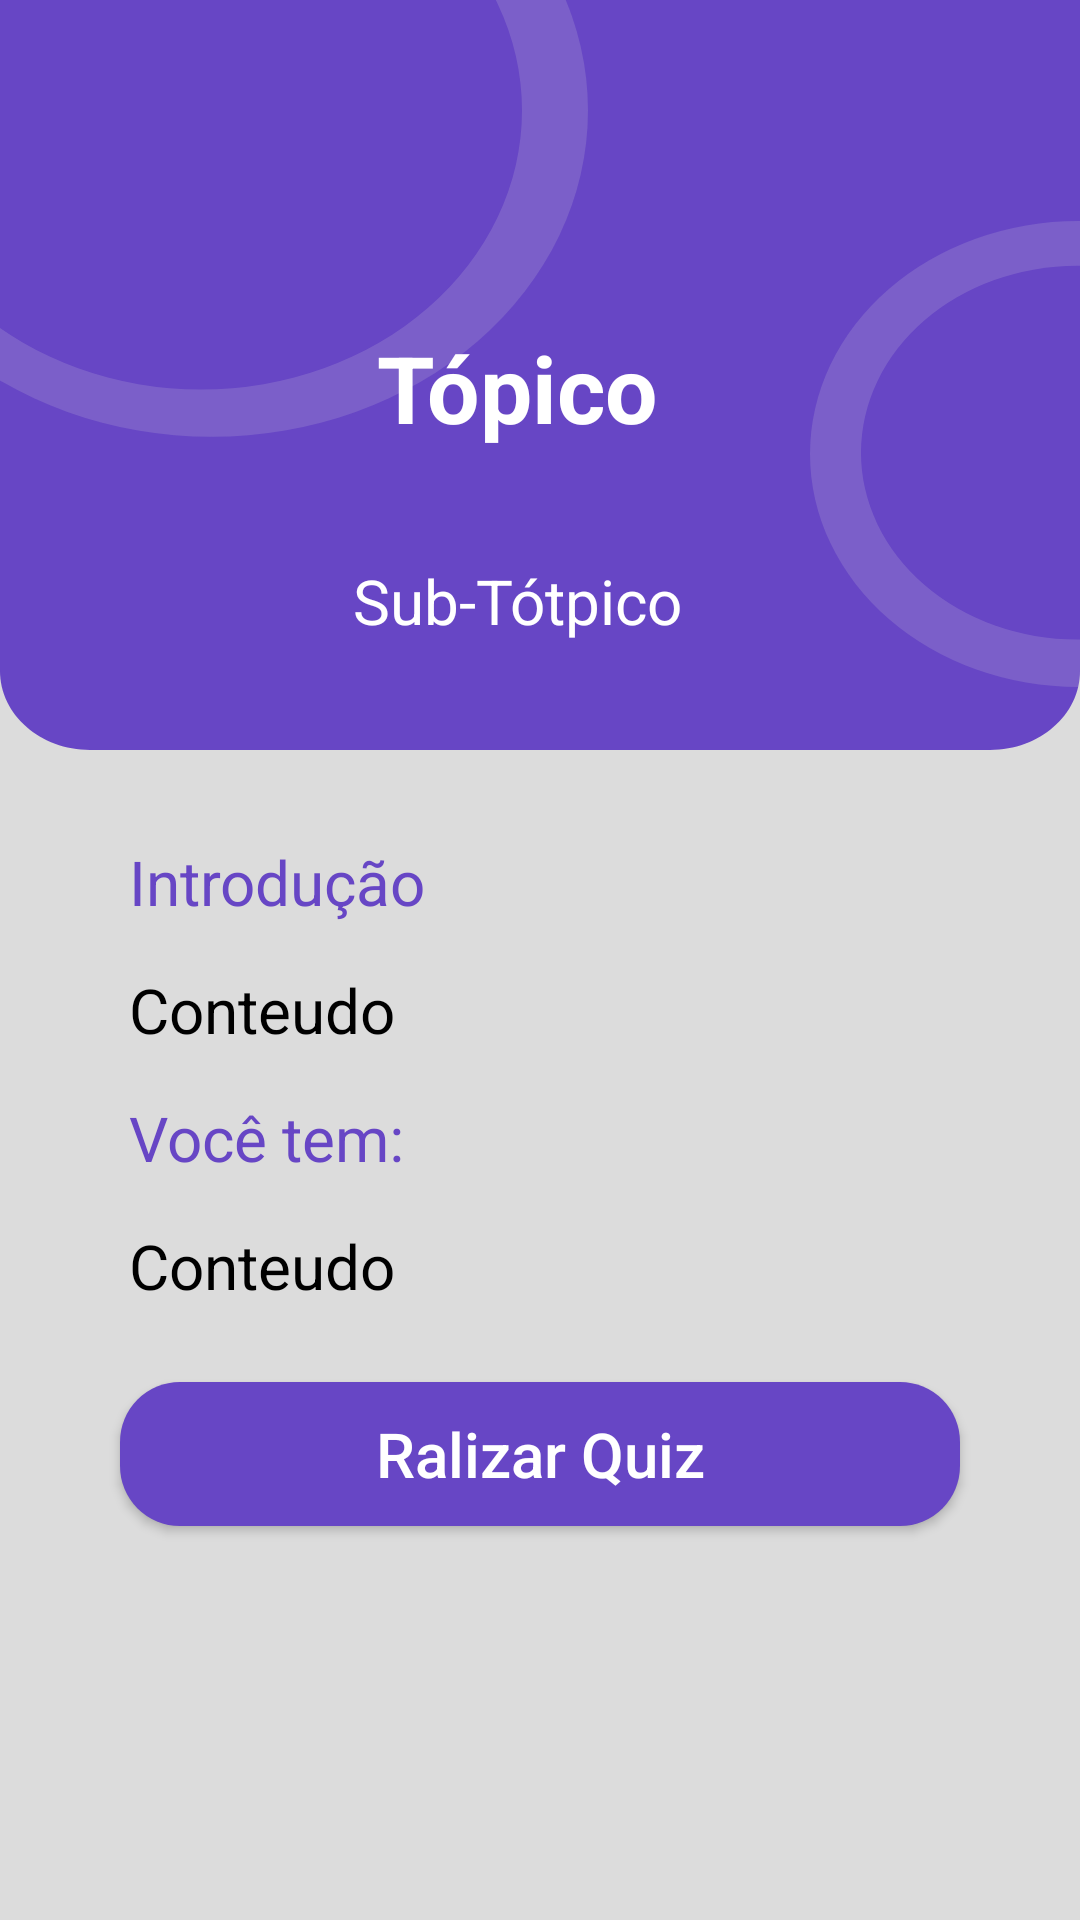

Android layout source for this screen:
<!-- AndroidManifest.xml: application theme Theme.SITestCliente -->
<!-- res/layout/activity_tela_principal.xml -->
<?xml version="1.0" encoding="utf-8"?>
<LinearLayout xmlns:android="http://schemas.android.com/apk/res/android"
    xmlns:app="http://schemas.android.com/apk/res-auto"
    xmlns:tools="http://schemas.android.com/tools"
    android:layout_width="match_parent"
    android:layout_height="match_parent"
    android:orientation="vertical"
    android:background="@color/cor_do_fundo"
    tools:context=".TelaPrincipal">



    <androidx.constraintlayout.widget.ConstraintLayout
        android:layout_width="match_parent"
        android:layout_height="250dp"
        android:background="@drawable/bg_principal"
        android:orientation="vertical">

        <View
            android:id="@+id/view"
            android:layout_width="match_parent"
            android:layout_height="match_parent"
            android:background="@drawable/bg_tela_principal"
            app:layout_constraintBottom_toBottomOf="parent"
            app:layout_constraintTop_toTopOf="parent"
            app:layout_constraintVertical_bias="0.0"
            tools:layout_editor_absoluteX="16dp" />

        <ImageView
            android:id="@+id/btnVoltar"
            android:layout_width="wrap_content"
            android:layout_height="wrap_content"
            android:src="@drawable/ic_back"
            android:layout_marginTop="15dp"
            app:layout_constraintBottom_toTopOf="@+id/textTopico"
            app:layout_constraintEnd_toEndOf="parent"
            app:layout_constraintHorizontal_bias="0.041"
            app:layout_constraintStart_toStartOf="parent"
            app:layout_constraintTop_toTopOf="parent"
            app:layout_constraintVertical_bias="0.0" />

        <TextView
            android:id="@+id/textTopico"
            android:layout_width="wrap_content"
            android:layout_height="wrap_content"
            android:layout_marginBottom="100dp"
            android:text="Tópico"
            android:textColor="@color/white"
            android:textSize="15pt"
            android:textStyle="bold"
            app:layout_constraintBottom_toBottomOf="parent"
            app:layout_constraintEnd_toEndOf="parent"
            app:layout_constraintHorizontal_bias="0.472"
            app:layout_constraintStart_toStartOf="@+id/view"
            app:layout_constraintVertical_bias="0.347" />

        <TextView
            android:id="@+id/txtSubtitulo"
            android:layout_width="wrap_content"
            android:layout_height="wrap_content"
            android:text="Sub-Tótpico"
            android:textColor="@color/white"
            android:textSize="10pt"
            app:layout_constraintBottom_toBottomOf="@+id/view"
            app:layout_constraintEnd_toEndOf="@+id/textTopico"
            app:layout_constraintStart_toStartOf="@+id/textTopico"
            app:layout_constraintTop_toBottomOf="@+id/textTopico" />


    </androidx.constraintlayout.widget.ConstraintLayout>
    <androidx.core.widget.NestedScrollView
        android:layout_width="match_parent"
        android:layout_height="match_parent">

    <LinearLayout
        android:layout_width="match_parent"
        android:layout_height="match_parent"
        android:orientation="vertical"
        android:padding="15dp">



    <TextView
        android:id="@+id/txtTitulo"
        android:layout_width="wrap_content"
        android:layout_height="wrap_content"
        android:textColor="@color/roxo"
        android:text="Introdução"
        android:textSize="10pt"
        android:layout_marginTop="15dp"
        android:layout_marginLeft="28dp"/>


    <TextView
        android:id="@+id/txtConteudo"
        android:layout_width="wrap_content"
        android:layout_height="wrap_content"
        android:textColor="@color/black"
        android:text="Conteudo"
        android:textSize="10pt"
        android:layout_marginTop="15dp"
        android:layout_marginLeft="28dp"
        android:layout_marginRight="28dp"/>
        <TextView
            android:id="@+id/txtTitulo2"
            android:layout_width="wrap_content"
            android:layout_height="wrap_content"
            android:textColor="@color/roxo"
            android:text="@string/resultado_texto1"
            android:textSize="10pt"
            android:layout_marginTop="15dp"
            android:layout_marginLeft="28dp"/>


        <TextView
            android:id="@+id/txtConteudo2"
            android:layout_width="wrap_content"
            android:layout_height="wrap_content"
            android:textColor="@color/black"
            android:text="Conteudo"
            android:textSize="10pt"
            android:layout_marginTop="15dp"
            android:layout_marginLeft="28dp"
            android:layout_marginRight="28dp"/>

    <androidx.appcompat.widget.AppCompatButton
        android:id="@+id/btnFazerQuiz"
        style="@style/Button2"
        android:hint="Ralizar Quiz"
        android:padding="5dp"
        android:textColorHint="@color/white"
        android:textSize="10pt"
        android:layout_marginLeft="40dp"
        android:layout_marginRight="40dp"
        android:layout_margin="25dp"/>


    </LinearLayout>
</androidx.core.widget.NestedScrollView>

</LinearLayout>
<!-- resources referenced by this layout -->
<resources>
  <color name="black">#FF000000</color>
  <color name="cor_do_fundo">#DCDCDC</color>
  <color name="roxo">#6746C5</color>
  <color name="white">#FFFFFFFF</color>
  <!-- drawable bg_tela_principal (drawable) -->
  <vector xmlns:android="http://schemas.android.com/apk/res/android"
      android:width="360dp"
      android:height="285dp"
      android:viewportWidth="360"
      android:viewportHeight="285">
    <path
        android:pathData="M0,0H360V255C360,271.57 346.57,285 330,285H30C13.43,285 0,271.57 0,255V0Z"
        android:fillColor="#6746C5"/>
    <path
        android:pathData="M-55,42a125.5,124 0,1 0,251 0a125.5,124 0,1 0,-251 0z"
        android:fillColor="#D9D9D9"
        android:fillAlpha="0.17"/>
    <path
        android:pathData="M-40,42a107,106 0,1 0,214 0a107,106 0,1 0,-214 0z"
        android:fillColor="#6746C5"/>
    <path
        android:pathData="M270,172.5a89.5,88.5 0,1 0,179 0a89.5,88.5 0,1 0,-179 0z"
        android:fillColor="#D9D9D9"
        android:fillAlpha="0.17"/>
    <path
        android:pathData="M287,172a72,71 0,1 0,144 0a72,71 0,1 0,-144 0z"
        android:fillColor="#6746C5"/>
  </vector>
  <string name="resultado_texto1">Você tem:</string>
  <style name="Button2">
              <item name="android:layout_width">match_parent</item>
              <item name="android:layout_height">wrap_content</item>
              <item name="android:layout_marginTop">35dp</item>
              <item name="android:layout_marginStart">40dp</item>
              <item name="android:layout_marginEnd">40dp</item>
              <item name="android:background">@drawable/button2</item>
              <item name="android:textSize">25dp</item>
          </style>
  <style name="Theme.SITestCliente" parent="Base.Theme.SITestCliente" />
  <!-- drawable button2 (drawable) -->
  <?xml version="1.0" encoding="utf-8"?>
  <shape xmlns:android="http://schemas.android.com/apk/res/android">
  
      <corners android:radius="20dp"/>
      <solid android:color="@color/roxo"/>
  
  </shape>
  <style name="Base.Theme.SITestCliente" parent="Theme.Material3.DayNight.NoActionBar">
          
          
      </style>
</resources>
